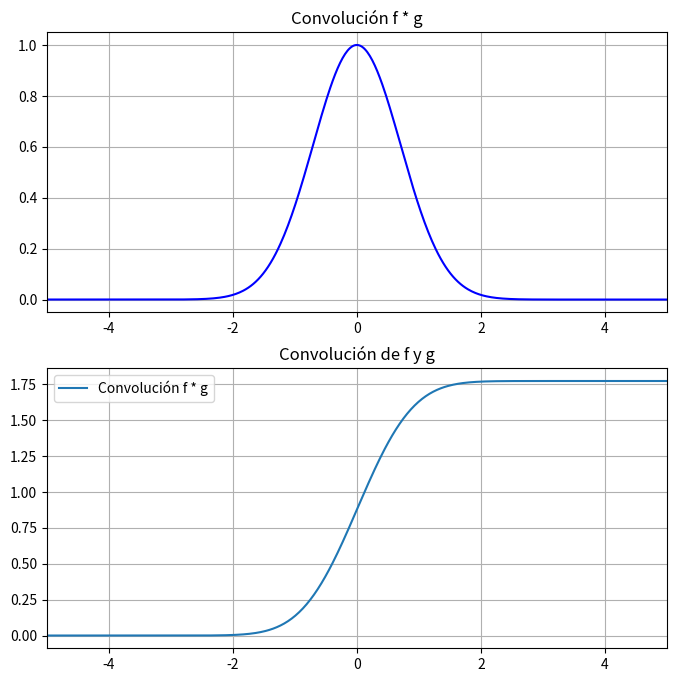

Write the Python code that produced this figure.
# Convolucion animada.
import numpy as np
import matplotlib.pyplot as plt
from matplotlib.animation import FuncAnimation

#definimos la función gaussiana
def f(x):
    return np.exp(-x**2)
#definimos la función escalonada
def g(x):
    return np.heaviside(x, 1)
#convolución entre dos funciones
def convolucion(f, g, x):
    dx = x[1] - x[0]  # Paso en x
    conv = np.convolve(f, g, mode='same') * dx  # Convolución y ajuste por el paso
    return conv

# Definimos el rango de x
x = np.linspace(-10, 10, 1000)

# Calculamos f(x) y g(x)
f_x = f(x)
g_x = g(x)

#convolución de f y g
convol = convolucion(f_x, g_x, x)

# Creamos la figura y los ejes
fig, (ax1, ax2) = plt.subplots(2, 1, figsize=(8,8))
line, = ax1.plot([], [], lw=2, color='red')
ax1.plot(x, f_x, label='f(x) = exp(-x**2)', color='blue')
ax1.set_title('Convolución f * g')
ax1.set_xlim(-5, 5)
ax1.grid(True)

ax2.plot(x, convol, label='Convolución f * g')
ax2.set_title('Convolución de f y g')
ax2.set_xlim(-5, 5)
ax2.grid(True)
ax2.legend()

# Inicialización
def init():
    line.set_data([], [])
    return line,

# Función de animación
def update(frame):
    shift = frame * 0.1   # paso de desplazamiento
    y = g((-x + shift)-4)
    #y = np.sin(x - shift) # desplazamiento horizontal
    line.set_data(x, y)
    line.set_label(f'headside(x - {shift:.1f})')
    ax1.legend()
    return line,

# Animación
ani = FuncAnimation(fig, update, frames=200, init_func=init, blit=True, interval=350)

plt.show()